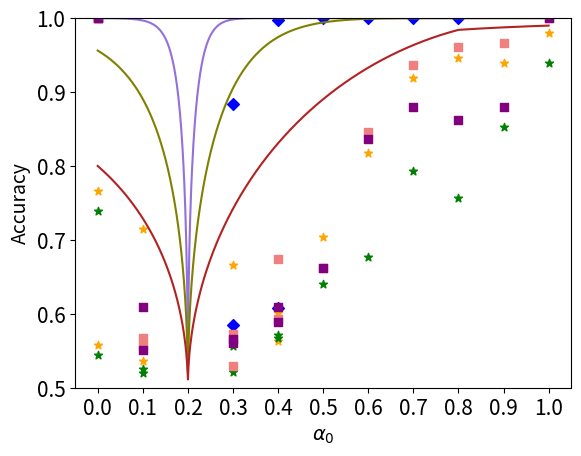

Reproduce this figure in Python. (Note: this script raises an exception after producing the figure.)
import numpy as np
import matplotlib.pyplot as plt
import matplotlib as mpl
mpl.rcParams['figure.dpi'] = 200


def bound_1(x, y, n):
    # Handle 0/0 form gracefully
    # if x == 0 and y == 0:
    #     return 0
    ratio = min(x, y) / max(x, y)
    return np.sqrt(1 -(ratio ** n))


def bound_2(x, y, n):
    ratio = (1 - max(x, y)) / (1 - min(x, y))
    return np.sqrt(1 - (ratio ** n))


def bound(x, y, n):
    l1 = bound_1(x, y, n)
    l2 = bound_2(x, y, n)
    pick = min(l1, l2) / 2
    return 0.5 + pick


def get_census_sex():
    raw_data_meta = [
        [
            [100.0, 100.0, 100.0, 100.0, 100.0,
             100.0, 100.0, 100.0, 100.0, 100.0],
            [100.0, 100.0, 100.0, 100.0, 100.0,
             100.0, 100.0, 100.0, 100.0, 100.0],
            [99.95, 99.95, 99.95, 99.95, 100, 99.95, 100, 100, 100, 99.95],
            [100.0, 100.0, 100.0, 100.0, 100.0,
             100.0, 100.0, 100.0, 100.0, 100.0],
            [100.0, 100.0, 100.0, 100.0, 100.0,
             100.0, 100.0, 100.0, 100.0, 100.0],
            [100.0, 100.0, 100.0, 100.0, 100.0,
             100.0, 100.0, 100.0, 100.0, 99.5],
            [100.0, 100.0, 100.0, 100.0, 100.0,
             100.0, 100.0, 100.0, 100.0, 100.0],
            [100.0, 100.0, 100.0, 100.0, 100.0,
             100.0, 100.0, 100.0, 100.0, 100.0],
            [100.0, 100.0, 100.0, 100.0, 100.0,
             100.0, 100.0, 100.0, 100.0, 100.0],
            [99.95, 99.95, 99.95, 100, 100, 99.95, 99.95, 99.95, 97.85, 99.95]
        ],
        [
            [51.55, 52.55, 51.4, 54.1, 51.9, 52.05, 52.55, 51.55, 52.3, 52.5],
            [61.45, 60.4, 59.1, 58.9, 57.35, 60.9, 59.55, 58.5, 58.85, 59.4],
            [68.0, 64.25, 65.85, 66.8, 67.55, 65.4, 67.1, 66.15, 65.0, 66.0],
            [75.1, 78.23, 71.83, 68.567, 75.73,
             75.2, 74.767, 74.467, 67.3, 71.03],
            [77.7, 77.45, 76.15, 73.9, 76.15, 76.65, 77.05, 75.3, 75.55, 78.15],
            [80.85, 78.95, 80.65, 79.65, 79.3,
             82.75, 80.75, 67.55, 77.5, 80.4],
            [80.3, 81.75, 75.3, 71.65, 81.0, 78.9, 81.1, 79.5, 83.15, 84.1],
            [78.6, 86.05, 81.15, 82.9, 84.4, 82.3, 87.85, 84.8, 84.75, 85.1],
            [72.05, 72.8, 73.95, 75.7, 70.05, 74.25, 70.3, 65.95, 83.9, 85.2]
        ],
        [
            [52.5, 51.65, 51.2, 50.85, 52.0, 48.7, 52.3, 50.75, 50.05, 49.8],
            [55.7, 57.1, 56.3, 55.9, 57.9, 55.85, 57.3, 58.3, 57.6, 53.9],
            [63.836, 56.7676, 63.2676, 57.567, 50.6764,
             59.234, 60.367, 57.13, 56.53, 54.367],
            [63.1, 64.9, 63.5, 64.4, 66.0, 66.25, 65.9, 64.45, 61.6, 65.0],
            [62.35, 64.05, 69.45, 72.95, 65.75,
             61.55, 66.25, 61.8, 69.4, 66.55],
            [60.4, 64.3, 70.55, 62.55, 66.1, 61.6, 68.45, 66.6, 64.95, 68.95],
            [72.7, 64.35, 72.2, 73.65, 68.3, 68.95, 68.05, 73.9, 66.8, 71.6],
            [100.0, 98.6, 66.65, 78.05, 80.65,
             75.6, 69.95, 100.0, 69.95, 100.0],
        ],
        [
            [51.3, 50.8, 50.75, 49.75, 49.1, 49.95, 50.8, 49.05, 51.15, 49.3],
            [55.067, 52.734, 56.13, 52.5, 50.2, 55.734,
             52.7676, 51.03, 52.867, 50.367],
            [58.05, 57.25, 59.2, 59.5, 60.35, 58.35, 60.1, 59.85, 58.6, 59.2],
            [55.45, 55.8, 58.1, 61.75, 63.45, 56.1, 62.75, 65.4, 61.85, 64.75],
            [53.05, 59.45, 66.05, 61.1, 64.5, 57.8, 59.4, 54.05, 57.8, 61.45],
            [64.65, 65.4, 57.1, 70.4, 60.9, 67.75, 65.35, 63.65, 64.95, 64.2],
            [81.4, 69.15, 100.0, 100.0, 69.65,
             74.55, 71.25, 77.9, 67.95, 80.85],
        ],
        [
            [47.3, 50.867, 46.1674, 51.2676, 47.13,
             49.6, 49.336, 51.467, 47.1, 53.367],
            [51.45, 53.25, 52.95, 53.75, 51.95,
             54.3, 54.85, 54.1, 56.05, 53.1],
            [55.75, 56.55, 55.1, 53.95, 51.9, 56.3, 58.15, 53.3, 57.65, 53.45],
            [55.25, 53.95, 54.5, 53.6, 55.05, 53.75, 56.2, 53.7, 56.75, 58.0],
            [61.1, 66.15, 62.75, 58.95, 64.9, 63.65, 60.35, 61.55, 63.2, 58.45],
            [72.4, 67.5, 74.95, 67.5, 67.45, 100.0, 99.95, 100.0, 72.35, 71.65]
        ],
        [
            [52.734, 55.234, 53.53, 52.1, 59.336,
             55.2676, 58.0, 57.7, 61.93, 51.43],
            [64.667, 62.567, 61.63, 62.6, 63.7676,
             63.93, 64.267, 58.43, 63.7, 63.067],
            [67.73, 68.067, 67.3, 66.9, 66.83,
             67.067, 67.367, 67.8, 67.7, 68.2],
            [71.467, 72.1, 70.53, 70.23, 71.0,
             70.867, 70.367, 70.934, 70.3, 70.8],
            [82.067, 99.73, 99.0, 81.267, 80.1,
             77.867, 78.634, 77.73, 78.8, 82.367]
        ],
        [
            [49.9, 51.1, 50.95, 50.45, 50.25, 50.75, 49.45, 50.3, 51.3, 52.35],
            [52.6, 53.3, 51.6, 53.5, 50.35, 51.05, 54.5, 53.0, 52.25, 52.0],
            [56.2, 55.25, 55.9, 59.95, 55.15, 56.9, 55.65, 55.8, 58.8, 58.1],
            [72.25, 71.4, 69.5, 100.0, 83.6, 100.0, 72.65, 68.75, 66.05, 66.9],
        ],
        [
            [49.65, 52.2, 51.95, 51.6, 50.75, 52.75, 52.65, 52.2, 51.6, 51.1],
            [60.7, 61.35, 59.3, 61.05, 57.05, 58.75, 60.05, 59.0, 56.75, 59.95],
            [68.3, 73.9, 71.95, 66.4, 99.95, 84.1, 72.55, 73.0, 83.8, 66.5]
        ],
        [
            [56.5, 56.35, 55.05, 55.25, 56.7, 55.45, 55.2, 56.3, 55.0, 54.6],
            [87.0, 66.45, 72.5, 79.4, 70.4, 71.95, 100.0, 65.95, 76.3, 72.65]
        ],
        [
            [100.0, 72.9, 73.85, 71.75, 73.2, 72.15, 72.4, 75.95, 66.05, 100.0]
        ]
    ]
    raw_data_threshold = [
        [
            [78.5, 74.8, 74.35, 78.75, 76.8],
            [89.2, 88.75, 88.5, 85.75, 88.6],
            [91.9, 92.65, 91.7, 90.4, 92.65],
            [91.2, 90.35, 92, 85.1, 90.65],
            [64.05, 61.60, 63.45, 63.60, 59.00,
             61.65, 64.35, 63.35, 62.25, 63.55],
            [84.8, 82, 84, 87.05, 85.5],
            [90.85, 89.5, 91.35, 90.3, 91.4],
            [94.1, 92.9, 93.35, 93.85, 93.85],
            [94.5, 93.3, 93.05, 94.55, 94.7],
            [98.05, 98.05, 94.6, 98.1, 98.1]
        ],
        [
            [55.6, 54.65, 53.55, 54.2, 54.2],
            [50.8, 56.85, 56.5, 52.15, 57.1],
            [50.95, 54.2, 53.55, 55.75, 53.95],
            [55.35, 60.35, 65.00, 59.65, 61.20,
             54.35, 60.90, 56.70, 60.55, 57.60],
            [83.35, 81, 82.2, 80.9, 81.75],
            [92.5, 92.65, 93.3, 91, 92.55],
            [95.75, 95, 94.9, 94.65, 94.5],
            [95.65, 95.75, 94.15, 96.3, 96.15],
            [58.3, 58.65, 98.35, 56.65, 60.3]
        ],
        [
            [50.85, 50.85, 50.9, 50, 52.9],
            [59.3, 55.5, 58.2, 56.4, 57.65],
            [65.45, 62.85, 55.05, 61.35, 59.15,
             60.00, 59.40, 66.25, 60.90, 61.40],
            [81.85, 83.65, 81.95, 84.55, 83.85],
            [93.25, 93.65, 93.05, 93.05, 80.06],
            [95.75, 95.45, 95.9, 96.05, 95.2],
            [96.6, 95.75, 71.7, 96.05, 95.85],
            [98.85, 62.75, 64.55, 99.2, 98.85],
        ],
        [
            [55.4, 57.2, 56.05, 55.35, 57.7],
            [60.95, 67.40, 61.25, 64.10, 66.60,
             58.00, 62.40, 64.60, 62.60, 66.00],
            [82.5, 82.1, 81.6, 82, 83.5],
            [92.75, 92.75, 91.65, 91.45, 92.75],
            [92.2, 94.85, 94.75, 95.35, 94],
            [95.25, 95.2, 94.9, 94.65, 95.45],
            [98.45, 66.1, 97.45, 98.7, 68.15]
        ],
        [
            [61.85, 59.10, 54.95, 56.65, 60.55,
             61.95, 60.80, 61.20, 61.75, 59.90],
            [73.65, 72.35, 76.2, 73.35, 76.1],
            [89.1, 87.5, 88, 88.7, 88.1],
            [89.65, 92.25, 90.4, 90.85, 92.05],
            [90.85, 91.6, 92.4, 91.15, 19.95],
            [95.65, 91.95, 90.8, 89.9, 91.95]
        ],
        [
            [64.05, 63.65, 63.90, 62.35, 64.20,
             62.90, 64.15, 61.50, 62.85, 63.15],
            [68.35, 76.40, 69.65, 74.05, 76.30,
             76.20, 74.85, 75.30, 75.80, 75.90],
            [76.65, 77.90, 77.15, 74.05, 78.50,
             74.90, 80.55, 82.80, 74.10, 74.00],
            [70.80, 71.55, 70.25, 68.50, 70.30,
             65.45, 70.15, 70.45, 66.00, 71.35],
            [60.30, 62.20, 61.30, 53.80, 57.15,
             62.75, 62.50, 62.00, 60.40, 61.85],
        ],
        [
            [67.4, 65, 65.25, 64.15, 63.3],
            [73.95, 73.2, 68.5, 74.7, 73.95],
            [64, 70.6, 70.25, 70.95, 69.4],
            [86.25, 86.35, 83.45, 84.45, 79.8]
        ],
        [
            [57.15, 56.45, 55.5, 57.2, 55.05],
            [55.3, 51.1, 52.9, 50.75, 51.9],
            [69.75, 65, 58.55, 57, 72.6]
        ],
        [
            [55.2, 51.05, 56.2, 56.7, 56.45],
            [61.85, 63.1, 59.45, 63.7, 62.6],
        ],
        [
            [57.3, 60.35, 50.1, 54.2, 55.75]
        ]
    ]
    raw_data_loss = [
        [57.16, 56.82, 57.18, 57.14, 56.37, 57.1, 56.39, 57.13, 56.99, 56.8],
        [50, 50, 50, 50, 50, 50, 50, 49.95, 50],
        [50, 50, 50, 50, 50, 50, 49.95, 50],
        [50, 50, 50, 50, 50, 49.95, 50],
        [50, 50, 50, 50, 49.95, 50],
        [49.97, 50, 50, 49.95, 50],
        [50.06, 50, 49.95, 50],
        [49.98, 49.95, 50],
        [49.95, 50],
        [50.05]
    ]

    ratios = [0.0, 0.1, 0.2, 0.3, 0.4, 0.5, 0.6, 0.7, 0.8, 0.9, 1.0]
    return (raw_data_meta, raw_data_threshold, raw_data_loss, ratios)


def get_census_race():
    raw_data_meta = [
        [
            [100.0, 100.0, 100.0, 100.0, 100.0,
             100.0, 100.0, 100.0, 100.0, 100.0],
            [100.0, 100.0, 100.0, 100.0, 100.0,
             100.0, 100.0, 100.0, 100.0, 100.0],
            [100.0, 100.0, 100.0, 100.0, 100.0,
             100.0, 100.0, 100.0, 100.0, 100.0],
            [100.0, 100.0, 100.0, 100.0, 100.0,
             100.0, 100.0, 100.0, 100.0, 100.0],
            [100.0, 99.95, 100.0, 100.0, 100.0,
             100.0, 99.95, 100.0, 100.0, 100.0],
            [100.0, 100.0, 100.0, 100.0, 100.0,
             100.0, 100.0, 100.0, 100.0, 100.0],
            [100.0, 100.0, 100.0, 100.0, 100.0,
             100.0, 100.0, 100.0, 100.0, 100.0],
            [100.0, 100.0, 100.0, 100.0, 100.0,
             100.0, 100.0, 100.0, 100.0, 100.0],
            [100.0, 100.0, 100.0, 100.0, 100.0,
             100.0, 100.0, 100.0, 100.0, 100.0],
            [100.0, 100.0, 100.0, 100.0, 100.0,
             100.0, 99.95, 100.0, 100.0, 99.95]
        ],
        [
            [51.8, 51.35, 51.4, 52.0, 52.3],
            [55.8, 55.6, 53.9, 55.65, 55.1],
            [55.9, 56.55, 56.45, 54.55, 55.9],
            [56.25, 53.75, 56.6, 56.3, 55.55, 57.55, 55.8, 55.95, 56.3, 58.7],
            [50.6, 53.15, 52.55, 51.95, 55.15],
            [51.05, 51.25, 50.85, 49.4, 50.25],
            [51.0, 50.9, 50.9, 51.4, 50.55],
            [51.46, 52, 51.86, 51.01, 50.47],
            [99.95, 99.9, 100.0, 100.0, 99.95,
             100.0, 100.0, 100.0, 100.0, 100.0]
        ],
        [
            [52.5, 56.05, 52.95, 54.7, 54.45],
            [58.3, 55.25, 58.95, 58.95, 56.25],
            [55.1, 53.8, 54.65, 53.0, 53.4, 53.7, 53.65, 54.65, 54.7, 52.2],
            [54.1, 53.8, 53.8, 52.5, 53.0],
            [50.85, 51.1, 51.1, 51.65, 50.9],
            [51.0, 49.55, 50.6, 50.05, 49.9],
            [51.31, 50.42, 49.78, 52.7, 50.96],
            [99.95, 99.9, 100.0, 100.0, 99.95,
             100.0, 100.0, 100.0, 100.0, 100.0]
        ],
        [
            [50.0, 49.1, 53.4, 49.05, 49.4, 48.75, 50.35, 50.45, 49.9, 50.6],
            [54.45, 53.1, 52.85, 52.35, 51.75, 53.05, 51.85, 53.25, 52.25, 51.8],
            [50.4, 51.3, 53.05, 52.45, 50.35, 51.0, 52.55, 50.05, 51.95, 51.65],
            [50.55, 49.85, 49.85, 49.9, 50.65, 50.25, 49.55, 49.0, 49.6, 49.6],
            [49.4, 49.9, 50.8, 49.55, 49.85, 49.6, 49.95, 50.0, 48.95, 49.5],
            [52.25, 50.22, 49.68, 51.86, 50.12,
             51.81, 50.82, 50.62, 51.31, 50.42],
            [100.0, 100.0, 100.0, 100.0, 99.95,
             100.0, 100.0, 100.0, 100.0, 100.0]
        ],
        [
            [50.25, 51.6, 49.2, 49.6, 50.05, 49.7, 49.35, 50.2, 50.4, 50.85],
            [51.55, 49.4, 50.45, 50.1, 51.1, 51.4, 51.55, 49.65, 51.25, 51.75],
            [51.15, 52.1, 48.75, 49.75, 53.35,
             51.05, 53.95, 48.95, 51.9, 53.7],
            [48.6, 48.65, 48.65, 50.75, 50.35, 54.1, 49.25, 52.6, 54.1, 50.9],
            [52.30, 53.19, 52.70, 55.32, 49.04,
             48.44, 54.82, 55.22, 54.38, 51.61],
            [100.0, 100.0, 100.0, 100.0, 99.95,
             100.0, 100.0, 100.0, 100.0, 100.0]
        ],
        [
            [51.15, 49.3, 51.15, 48.7, 49.7, 49.55, 50.35, 50.3, 50.25, 51.1],
            [51.95, 51.8, 49.45, 49.9, 50.9, 51.7, 53.9, 49.45, 49.55, 49.25],
            [54.95, 52.4, 56.3, 49.9, 51.1, 56.7, 54.9, 50.4, 54.3, 49.5],
            [51.26, 51.21, 51.56, 53.39, 51.41,
             54.13, 49.73, 51.81, 50.07, 53.19],
            [100.0, 100.0, 100.0, 100.0, 100.0,
             100.0, 100.0, 100.0, 100.0, 100.0]
        ],
        [
            [50.55, 51.15, 50.7, 50.4, 52.15, 50.75, 51.8, 51.9, 50.7, 51.05],
            [50.5, 50.1, 50.55, 52.95, 51.15,
             53.05, 52.15, 54.55, 51.75, 52.55],
            [59.03, 51.41, 56.70, 56.51, 57.74,
             58.63, 54.92, 54.73, 55.47, 56.61],
            [99.95, 100.0, 100.0, 100.0, 99.95,
             99.95, 99.95, 100.0, 100.0, 99.95]
        ],
        [
            [51.9, 56.55, 48.4, 53.25, 53.3, 55.7, 53.95, 52.85, 54.15, 54.2],
            [65.22, 67.49, 59.77, 59.52, 57.15,
             63.14, 64.67, 62.59, 65.46, 60.47],
            [100.0, 100.0, 100.0, 100.0, 100.0,
             100.0, 100.0, 100.0, 100.0, 100.0],
        ],
        [
            [59.43, 55.81, 60.91, 57.40, 56.56,
             55.76, 54.18, 55.22, 57.01, 57.25],
            [99.95, 99.95, 100, 100, 99.95, 99.95, 99.95, 100, 100, 99.95],
        ],
        [
            [100.0, 100.0, 100.0, 100.0, 100.0,
             100.0, 100.0, 100.0, 100.0, 100.0]
        ]
    ]
    raw_data_threshold = [
        [
            [65.75, 58.90, 53.65, 56.10, 69.95],
            [74.70, 71.65, 59.25, 73.55, 72.25],
            [75.95, 75.40, 77.25, 76.85, 74.80],
            [80.15, 71.25, 68.10, 73.55, 71.55],
            [80.10, 79.70, 72.90, 78.65, 78.20,
             72.10, 78.50, 77.45, 75.25, 79.90],
            [86.00, 81.95, 83.80, 83.35, 85.40],
            [86.15, 90.40, 85.70, 87.75, 91.15],
            [77.75, 90.40, 87.90, 83.30, 91.15],
            [76.75, 88.35, 85.40, 88.10, 88.20],
            [94.40, 96.45, 93.95, 93.95, 89.10]
        ],
        [
            [46.50, 54.35, 46.55, 55.05, 54.95],
            [56.80, 59.95, 52.85, 60.20, 60.35],
            [64.85, 64.65, 66.35, 67.00, 68.05],
            [69.15, 70.70, 63.50, 63.75, 63.30,
             56.80, 62.95, 72.50, 68.95, 68.25],
            [84.40, 80.35, 75.80, 82.45, 78.35],
            [80.85, 89.75, 89.95, 88.20, 90.65],
            [87.20, 83.45, 86.70, 88.30, 86.55],
            [83.25, 87.45, 83.20, 85.10, 82.20],
            [92.60, 93.00, 89.85, 96.60, 96.25]
        ],
        [
            [53.45, 54.85, 51.95, 53.25, 51.05],
            [59.65, 60.90, 58.15, 59.35, 60.40],
            [66.15, 62.00, 64.85, 60.95, 61.80,
             66.10, 63.65, 64.20, 63.35, 60.85],
            [75.15, 83.70, 79.70, 83.65, 81.30],
            [85.65, 87.95, 82.90, 86.80, 87.80],
            [84.15, 68.30, 86.20, 85.00, 86.15],
            [84.15, 79.50, 81.90, 86.20, 88.00],
            [88.10, 93.45, 93.70, 91.85, 88.45]
        ],
        [
            [56.45, 55.95, 55.90, 55.20, 56.25],
            [60.85, 61.00, 58.55, 67.60, 60.20,
             52.85, 62.50, 65.05, 64.25, 57.75],
            [68.80, 71.90, 75.65, 68.20, 76.05],
            [80.60, 85.80, 82.30, 84.00, 81.15],
            [78.70, 82.15, 76.40, 76.05, 77.50],
            [78.45, 80.65, 70.85, 77.55, 81.40],
            [87.85, 88.70, 89.80, 86.30, 89.80]
        ],
        [
            [52.45, 60.75, 57.75, 58.20, 57.95,
             57.85, 58.70, 58.60, 57.40, 59.60],
            [68.50, 62.60, 57.15, 64.95, 67.00],
            [74.60, 78.35, 72.95, 68.15, 78.65],
            [74.75, 75.55, 74.30, 73.05, 69.70],
            [72.50, 59.20, 71.90, 67.75, 65.45],
            [83.25, 81.85, 78.60, 81.50, 80.75]
        ],
        [
            [53.70, 54.55, 56.25, 57.20, 58.30,
             55.15, 56.70, 53.65, 55.20, 54.65],
            [58.70, 63.05, 62.85, 60.30, 65.05,
             63.70, 62.00, 62.25, 65.95, 65.80],
            [65.70, 58.70, 63.80, 62.20, 53.80,
             59.30, 60.70, 56.85, 55.85, 58.75],
            [55.15, 51.35, 50.70, 54.40, 54.75,
             51.15, 51.65, 52.55, 51.05, 50.35],
            [50.95, 59.00, 58.00, 59.00, 56.85,
             59.00, 56.30, 59.70, 59.00, 59.70]
        ],
        [
            [55.60, 57.70, 58.85, 56.20, 58.10],
            [55.40, 54.40, 53.95, 53.35, 56.35],
            [51.15, 53.05, 47.75, 51.50, 55.20],
            [69.45, 61.15, 67.05, 64.10, 68.40]
        ],
        [
            [54.00, 53.65, 53.65, 47.30, 52.45],
            [57.60, 60.35, 58.30, 56.75, 60.35],
            [66.65, 59.60, 58.75, 65.45, 61.40]
        ],
        [
            [54.90, 55.95, 55.85, 55.45, 55.85],
            [56.75, 61.85, 53.95, 56.50, 59.95]
        ],
        [
            [56.20, 56.80, 58.05, 52.40, 43.85]
        ]
    ]
    raw_data_loss = [
        [72.09, 70.36, 68.51, 71.42, 57, 69.31, 70.73, 69.73, 70.72, 71.1],
        [50.31, 50.29, 50.12, 50, 50, 50.14, 50.04, 50, 50],
        [50.23, 50, 50, 49.95, 50, 49.95, 49.95, 49.95],
        [49.21, 50, 50.05, 52.74, 50, 50, 50],
        [50, 47.28, 51.41, 50.01, 49.97, 49.95],
        [50, 50.35, 50.05, 50.05, 50.05],
        [50.62, 50.63, 51.22, 50],
        [49.18, 50, 50.02],
        [51.92, 50.06],
        [51.74]
    ]

    ratios = [0.0, 0.1, 0.2, 0.3, 0.4, 0.5, 0.6, 0.7, 0.8, 0.9, 1.0]
    return (raw_data_meta, raw_data_threshold, raw_data_loss, ratios)


def get_celeba_young_data():
    raw_data_meta = [
        [
            [50.74, 54.47, 52.7],
            [60.06, 50.29, 49.71],
            [63.23, 63.5, 61.17],
            [66.17, 61.62, 68.26, 63.23, 63.49, 61.17],
            [80.05, 74.6, 79.2, 76.95, 78.15],
            [81.62, 81.62, 81.72],
            [84.55, 82.37, 80.6],
            [85.13, 86.66, 86.53],
            [83.31, 87.15, 81.32],
            [85.6, 87.26, 83.6]
        ],
        [
            [51.42, 50.95, 51.03],
            [55.64, 57.78, 50.68],
            [50.23, 63.84, 61.76],
            [71.05, 70.77, 68.85, 70.87, 71.59],
            [76.43, 74.58, 73.84],
            [75.31, 80.04, 77.81],
            [48.92, 80.57, 81.85],
            [84.08, 86.87, 82.28],
            [87.5, 86.73, 50.01]
        ],
        [
            [52.12, 50.01, 52.14],
            [56.75, 49.2, 49.86],
            [62.27, 61.41, 64.04, 60.55, 51.06],
            [64.93, 67.63, 60.48],
            [67.82, 73.86, 73.81],
            [74.8, 73.6, 74.96],
            [74.2, 76.55, 80.52],
            [82.94, 80.25, 80.22]
        ],
        [
            [49.35, 50.26, 49.19],
            [51.07, 54.46, 48.93, 53.03, 53.65],
            [58.72, 59.67, 59.40],
            [62.25, 65.91, 65.39],
            [66.39, 69.06, 68.6],
            [74.06, 71.77, 70.46],
            [75.78, 51.03, 76.46]
        ],
        [
            [52.95, 52.67, 51.64, 50.03, 49.44],
            [50.12, 54.47, 54.85],
            [57.56, 59.77, 59.67],
            [50.85, 50.86, 64.26],
            [70.73, 67.01, 67.98],
            [75.47, 69.2, 75.39]
        ],
        [
            [51.65, 51.24, 51.37, 51.27, 51.52],
            [54.24, 54.04, 53.32, 53.35, 54.37],
            [58.94, 51.11, 58.21, 48.89, 58.26],
            [64.08, 62.8, 64.86, 63.58, 64.15],
            [69.26, 69.82, 72.60, 71.3, 73.09]
        ],
        [
            [51.71, 50.17, 51.37],
            [53.24, 49.03, 53.01],
            [60.99, 50.94, 57.17],
            [65.4, 65.38, 66.14]
        ],
        [
            [51.38, 50.54, 50.93],
            [53.46, 55.68, 48.99],
            [62.86, 62.55, 62.45]
        ],
        [
            [52.05, 50.72, 50.91],
            [57.47, 57.55, 58.05]
        ],
        [
            [51.36, 51.67, 48.93]
        ]
    ]
    raw_data_threshold = [
        [
            [49.77, 49.72, 50.28],
            [48.37, 54.76, 48.27],
            [50.25, 50.35, 50.25],
            [48.32, 50.3, 50.25],
            [50.27, 50.28, 50.28],
            [49.07, 49.02, 48.92],
            [50.03, 50.03, 50.41],
            [39.52, 49.52, 49.52],
            [76.06, 50.33, 50.23],
            [50.48, 88.89, 50.63]
        ],
        [
            [47.94, 52.1, 52.06],
            [49.98, 49.98, 49.98],
            [50.65, 49.75, 42.7],
            [49.95, 50, 49.95],
            [48.13, 52.07, 48.08],
            [49.15, 49.55, 49.65],
            [49.14, 49.19, 49.14],
            [58.83, 49.85, 67.85],
            [80.5, 75.35, 80.3]
        ],
        [
            [52.03, 52.03, 47.97],
            [52.06, 48.52, 52.0],
            [51.95, 48, 52.06],
            [49.79, 55.81, 50.16],
            [55.31, 51.28, 50.97],
            [51.24, 52.79, 55.37],
            [53.12, 60.78, 58.07],
            [70.8, 66.06, 56.33]
        ],
        [
            [50.03, 49.1, 48.9],
            [49.93, 49.88, 49.78],
            [51.33, 47.13, 41.48],
            [50.63, 51.03, 50.33],
            [49.16, 49.21, 51.04],
            [52.43, 54.41, 55.14],
            [56.08, 50.03, 64.18]
        ],
        [
            [51.4, 50.05, 53.35],
            [55.75, 60.92, 61.59],
            [65.76, 71.35, 60.99],
            [61.74, 67.38, 68.24],
            [72.02, 74.52, 83.25],
            [90.85, 90.8, 83.2]
        ],
        [
            [51.15, 48.65, 51.87],
            [50.90, 50.7, 52.06],
            [55.34, 51.17, 51.78],
            [51.91, 51.96, 50.60],
            [53.35, 59.55, 54.2],
        ],
        [
            [52.9, 52.49, 49.36],
            [57.36, 56.01, 54.29],
            [51.62, 58.08, 55.88],
            [67.32, 70.99, 60.05]
        ],
        [
            [51.02, 51.12, 50.92],
            [53.42, 50.50, 50.6],
            [52.41, 54.02, 52.41]
        ],
        [
            [49.54, 49.38, 49.38],
            [49.29, 49.24, 49.39]
        ],
        [
            [50.1, 49.85, 49.85]
        ]
    ]
    raw_data_loss = [
        [52.56, 56.11, 61.73, 59.91, 57.7, 83.25, 84.07, 81.94, 85.51, 98.4],
        [52.56, 55.37, 50.6, 55.97, 79.34, 88.53, 83.97, 81.04, 96.67],
        [51.89, 47.61, 59.95, 64.5, 79.35, 75.67, 85.25, 93.88],
        [50.51, 51.55, 53.56, 67.96, 66.36, 84.08, 90.47],
        [52.08, 62.8, 77.01, 70.3, 85.99, 95.85],
        [47.83, 50.13, 71.48, 62.82, 86.9],
        [57.09, 66.22, 73.07, 88.55],
        [55.68, 58.78, 85.23],
        [50.03, 73.89],
        [63.5]
    ]

    ratios = [0.0, 0.1, 0.2, 0.3, 0.4, 0.5, 0.6, 0.7, 0.8, 0.9, 1.0]
    return (raw_data_meta, raw_data_threshold, raw_data_loss, ratios)


def get_celeba_sex_data():
    raw_data_meta = [
        [
            [50.87, 55.82, 54.62, 54.92, 50.32],
            [64.25, 60.23, 53.1, 63.63, 65.03],
            [74.01, 77.71, 54.57, 72.16, 65.57],
            [86.52, 77.79, 88.41, 84.89, 71.06],
            [92.81, 91.56, 88.87, 84.37, 80.72],
            [88.17, 94.79, 92.44, 91.66, 92.03],
            [77.71, 96.55, 91.75, 96.85, 96.95],
            [86.29, 94.91, 96.06, 91.54, 93.43],
            [98.05, 97.10, 92.70, 95.60, 97.15],
            [93.70, 95.55, 91.90, 84.91, 98.21]
        ],
        [
            [52.17, 51.28, 53.68, 46.76, 49.83],
            [59.85, 56.4, 60.15, 57.5, 52.45],
            [74.62, 71.09, 62.46, 72.63, 58.89],
            [78.86, 72.76, 74.51, 75.81, 86.81],
            [89.68, 87.59, 85.24, 88.42, 84.98],
            [87.5, 90.6, 93.25, 94.2, 89.85],
            [96.38, 98.03, 97.21, 94.17, 89.32],
            [98.0, 94.75, 92.6, 97.3, 94.15],
            [95.55, 95.8, 92.3, 90.65, 98.15]
        ],
        [
            [52.62, 56.36, 55.36, 54.74, 48.72],
            [60.17, 58.4, 59.66, 56.91, 59.37],
            [55.38, 66.10, 70.38, 57.28, 68.88],
            [67.49, 72.4, 75.73, 81.75, 80.64],
            [69.14, 78.29, 80.75, 89.34, 91.96],
            [93.46, 94.65, 94.15, 91.67, 85.93],
            [90.96, 86.5, 87.83, 93.92, 91.91],
            [97.99, 91.57, 93.86, 88.84, 88.17]
        ],
        [
            [48.93, 52.96, 51.33, 53.06, 53.88],
            [56.42, 56.72, 56.52, 57.57, 53.42],
            [72.16, 64.65, 69.45, 64.44, 74.19],
            [74.0, 72.75, 75.25, 77.2, 81.15],
            [93.59, 85.20, 91.78, 78.47, 84.06],
            [92.6, 93.15, 95.55, 91.9, 89.25],
            [95.95, 94.2, 96.4, 93.35, 91.95]
        ],
        [
            [51.15, 48.75, 49.97, 51.45, 52.58],
            [55.76, 59.11, 60.82, 61.14, 57.41],
            [59.70, 65.58, 68.69, 58.89, 65.37],
            [69.53, 83.06, 81.70, 88.51, 83.57],
            [89.43, 85.04, 77.53, 79.21, 88.36],
            [93.41, 91.73, 96.48, 91.88, 87.9]
        ],
        [
            [53.88, 47.84, 52.16, 49.92, 54.56],
            [63.17, 64.27, 56.12, 51.67, 58.77],
            [77.01, 82.18, 81.77, 73.15, 73.32],
            [84.16, 81.46, 80.01, 78.41, 82.36],
            [80.1, 92.45, 93.65, 85.26, 89.26]
        ],
        [
            [48.49, 47.86, 50.63, 50.89, 51.67],
            [33.30, 77.27, 72.16, 68.72, 49.12],
            [75.5, 70.86, 72.47, 72.31, 69.4],
            [80.60, 68.14, 63.87, 64.18, 59.75],
        ],
        [
            [66.56, 37.83, 64.50, 48.32, 48.72],
            [68.6, 69.7, 50.3, 52.65, 51.25],
            [79.35, 56.7, 75.0, 79.6, 66.95]
        ],
        [
            [45.60, 71.41, 54.31, 60.15, 41.08],
            [50.12, 55.46, 62.37, 42.07, 76.66]
        ],
        [
            [56.25, 46.95, 47.4, 56.0, 56.15]
        ]
    ]
    raw_data_threshold = [
        [
            [50.68, 50.03, 51.24],
            [53.89, 54.91, 52.67],
            [55.56, 52.84, 55.20],
            [56.25, 57.01, 61.31],
            [54.2, 56.9, 58.05],
            [59.09, 60.98, 61.03],
            [67.37, 61.94, 63.95],
            [72, 71.8, 71.95],
            [76.65, 76.49, 75.68],
            [76.1, 76.4, 74.8]
        ],
        [
            [51.23, 51.08, 51.49],
            [50.36, 51.98, 52.74],
            [53.83, 51.43, 53.67],
            [50.48, 55.57, 53.66],
            [58.63, 59.97, 57.71],
            [66.79, 59.99, 64.71],
            [69.74, 66.77, 68.13],
            [74.50, 73.43, 71.79],
            [73.58, 75.59, 75.79]
        ],
        [
            [51.54, 50.82, 51.28],
            [51.13, 51.34, 51.96],
            [51.63, 51.77, 52.57],
            [58.04, 57.28, 58.56],
            [61.72, 62.69, 63.46],
            [69.67, 70.03, 70.48],
            [72.87, 73.44, 72.46],
            [76.03, 75.32, 76.64]
        ],
        [
            [50.15, 50.92, 50.61],
            [52.09, 53.34, 52.44],
            [54.05, 56.76, 55.17],
            [59, 63.2, 62],
            [68.18, 64.66, 64.3],
            [67.65, 66.89, 71.57],
            [73.71, 71.54, 73.91]
        ],
        [
            [51.14, 52.05, 50.97],
            [56.34, 52.89, 56.91],
            [61.34, 58.24, 61.24],
            [61.76, 65.81, 68.34],
            [71.91, 65.71, 67.5],
            [68.64, 74.05, 73.04]
        ],
        [
            [55.68, 55.41, 51.96],
            [60.68, 60.43, 60.18],
            [62.3, 60.9, 63.05],
            [66.26, 68.39, 67.63],
            [72.45, 72.4, 69.05]
        ],
        [
            [53.79, 55.99, 56.3],
            [55.83, 60.32, 60.57],
            [62.1, 65.05, 59.94],
            [66.43, 69.59, 67.19]
        ],
        [
            [53.54, 55, 51.68],
            [58.64, 55.63, 57.52],
            [59.23, 62.75, 56.66]
        ],
        [
            [51.72, 53.04, 51.77],
            [57.6, 54.85, 57.8]
        ],
        [
            [54.86, 54.51, 53.7]
        ]
    ]
    raw_data_loss = [
        [53.12, 53.15, 52.13, 51.44, 51.15, 52.92, 50.86, 50.5, 51.74, 50.4],
        [51.09, 52.01, 51.59, 50.53, 50.14, 50.6, 48.91, 52.63, 50.19],
        [52.34, 50.46, 50.34, 50.83, 50.19, 50.84, 50.41, 50.14],
        [50.06, 50.01, 54.65, 51.06, 50.05, 50.32, 49.64],
        [50.44, 56.9, 51.91, 53.84, 52.43, 50.19],
        [50.78, 57.26, 56.9, 46.62, 50.1],
        [52.19, 58.1, 51.53, 48.62],
        [52.06, 50.1, 49.85],
        [55.03, 45.95],
        [50.42]
    ]

    ratios = [0.0, 0.1, 0.2, 0.3, 0.4, 0.5, 0.6, 0.7, 0.8, 0.9, 1.0]
    return (raw_data_meta, raw_data_threshold, raw_data_loss, ratios)


def get_boneage_data():
    raw_data_meta = [
        [
            [50.0, 86.55, 87.55, 85.45, 79.6, 75.5, 87.1, 85.05, 86.5, 88.35],
            [98.8, 97.7, 98.0, 99.2, 99.7, 96.65, 99.6, 98.3, 98.2, 98.6],
            [99.55, 99.7, 99.7, 99.55, 99.9, 99.95, 99.7, 98.05, 99.95, 99.8],
            [99.9, 99.95, 99.95, 99.85, 99.95, 99.9, 99.85, 99.9, 99.9, 99.95],
            [100.0, 100.0, 100.0, 100.0, 100.0, 100.0, 100.0, 99.95, 100.0, 100.0],
            [100.0, 100.0, 100.0, 100.0, 100.0, 100.0, 100.0, 100.0, 100.0, 100.0]
        ],
        [
            [86.65, 88.2, 83.7, 61.0, 85.25, 76.05, 54.1, 85.15, 77.2, 63.4],
            [94.7, 95.7, 93.45, 92.4, 95.35, 97.25, 96.6, 94.25, 95.9, 98.0],
            [50.0, 99.1, 98.15, 99.5, 99.7, 99.2, 95.75, 99.15, 98.65, 98.85],
            [100.0, 99.9, 100.0, 99.95, 99.9, 99.85, 99.9, 99.95, 99.95, 99.95],
            [100.0, 100.0, 100.0, 100.0, 99.95, 100.0, 99.9, 100.0, 100.0, 100.0]
        ],
        [
            [70.95, 63.85, 63.25, 69.75, 59.2, 66.3, 74.6, 63.4, 69.45, 65.55],
            [79.8, 93.55, 88.1, 79.35, 93.25, 95.5, 83.1, 84.35, 95.55, 94.85],
            [97.95, 98.65, 97.35, 93.8, 99.25, 97.85, 92.8, 91.25, 98.1, 99.55],
            [98.4, 99.95, 99.5, 99.65, 100.0, 100.0, 100.0, 100.0, 100.0, 99.95]
        ],
        [
            [50.0, 58.9, 61.55, 67.0, 58.55, 62.15, 59.85, 58.75, 62.65, 65.65],
            [70.2, 90.3, 75.7, 83.75, 86.0, 89.45, 85.1, 83.7, 78.35, 72.35],
            [99.45, 99.2, 98.75, 98.4, 97.1, 92.05, 96.0, 96.75, 96.6, 97.35]
        ],
        [
            [50.25, 56.6, 57.55, 60.75, 53.8, 57.45, 56.35, 54.2, 53.35, 59.1],
            [76.5, 77.65, 89.95, 65.15, 66.6, 74.0, 76.0, 69.8, 80.25, 77.9]
        ],
        [
            [58.55, 54.9, 57.55, 56.65, 52.45, 54.45, 51.2, 50.75, 53.35, 50.95]
        ]
    ]
    raw_data_threshold = [
        [
            [50.85, 52.35, 50.4, 52.5, 52.3],
            [51, 57.6, 55.35, 50.4, 51.2],
            [58.10, 68.35, 57.50, 63.55, 60.10, 63.05, 62.10, 57.75, 63.60, 65.20],
            [72.75, 66.95, 80.55, 64.4, 62.95],
            [81.55, 70.5, 82.2, 78.25, 75.25],
            [88.8, 86.8, 80.75, 82.1, 89.1]
        ],
        [
            [54.75, 52.8, 50.4, 54.75, 51.1],
            [58.05, 59.40, 51.30, 59.25, 54.30, 56.55, 54.80, 58.95, 55.50, 57.85],
            [62.95, 66.2, 64.65, 63.3, 60.05],
            [67.75, 72.15, 71, 69.15, 69.05],
            [83.8, 69.45, 66.05, 80.05, 77.15]
        ],
        [
            [55.55, 51.95, 53.15, 51.60, 52.85, 51.50, 50.35, 52.50, 51.25, 50.60],
            [56.35, 63, 55.25, 57.75, 58],
            [67.1, 63.55, 64.25, 64.85, 66.65],
            [67.75, 72, 78, 70.35, 67.55]
        ],
        [
            [50.10, 52.10, 50.45, 51.45, 50.80, 53.75, 50.45, 53.00, 50.35, 53.95],
            [52.75, 56.20, 51.60, 51.50, 52.75, 58.70, 53.70, 55.60, 53.25, 54.10],
            [55.85, 64.45, 58.40, 56.40, 59.05, 64.65, 50.45, 57.25, 54.60, 69.95]
        ],
        [
            [52.45, 53.7, 52.4, 50.45, 50.3],
            [58.75, 58.25, 62.7, 51.4, 60.35]
        ],
        [
            [54.25, 51.15, 56.6, 52.25, 55.5]
        ]
    ]
    raw_data_loss = [
        [53.5, 60.05, 64.9, 80.8, 86.35, 84.6],
        [50.4, 64.3, 71.55, 69.8, 87.35],
        [59.0, 61.5, 65.65, 73.65],
        [57.0, 56.8, 66.9],
        [50.45, 65.1],
        [54.8]
    ]

    ratios = [0.2, 0.3, 0.4, 0.5, 0.6, 0.7, 0.8]
    return (raw_data_meta, raw_data_threshold, raw_data_loss, ratios)


def process_data(meta, threshold, raw, ratios):
    for i in range(len(meta)):
        for j in range(len(meta[i])):
            meta[i][j] = np.max(meta[i][j])

    for i in range(len(threshold)):
     for j in range(len(threshold[i])):
         threshold[i][j] = np.max(threshold[i][j])

    for i in range(len(raw)):
        for j in range(len(raw[i])):
            raw[i][j] = max(raw[i][j], max(meta[i][j], threshold[i][j]))

    collection = {}
    for i in range(len(ratios)):
        hmm = 0
        for j in range(i + 1, len(ratios)):
            r1, r2 = ratios[i], ratios[j]
            # If > 0.5, consider 1 - ratios
            if min(r1, r2) > 0.5:
                r1 = 1 - r1
                r2 = 1 - r2
            r1, r2 = round(r1, 1), round(r2, 1)

            if picked_ratio != r1 and picked_ratio != r2:
                continue

            if picked_ratio == r1:
                other_ratio = r2
            else:
                other_ratio = r1

            wanted_r = "%.1f" % picked_ratio
            collection[wanted_r] = collection.get(
                wanted_r, []) + [(other_ratio, raw[i][hmm] / 100)]
            hmm += 1

    return collection


def find_n_eff(points_x, points_y, ratio):
    start_n = 1
    n_max = 10000
    # Find minimum N that corresponds to an upper-bound for ratios
    for i in range(start_n, n_max + 1):
        uppers = np.array([bound(x, ratio, i) for x in points_x])
        satisfied = np.all(points_y <= uppers)
        if satisfied:
            return i


if __name__ == "__main__":
    plt.rcParams.update({'font.size': 20})
    plt.rc('xtick', labelsize=15)
    plt.rc('ytick', labelsize=15)
    plt.rc('axes', labelsize=14)

    # plt.style.use('dark_background')

    # Plot curves corresponding to ratios
    picked_ratio = 0.2
    colors = ['blue', 'orange', 'green', 'lightcoral', 'purple']
    curve_colors = ['mediumpurple', 'olive', 'firebrick']
    n_effs = []
    x_axis = np.linspace(0, 1, 1000)

    # BoneAge
    boneage = process_data(*get_boneage_data())
    x_all, y_all = [], []
    for k, v in boneage.items():
        if k != "%.1f" % picked_ratio:
            continue
        x = [p[0] for p in v]
        y = [p[1] for p in v]
        x_all.append(x)
        y_all.append(y)
        plt.scatter(x, y, color=colors[0], edgecolors='face', marker='D')
    x_all = np.concatenate(x_all, 0)
    y_all = np.concatenate(y_all, 0)
    n_eff = find_n_eff(x_all, y_all, picked_ratio)
    n_effs.append(n_eff)
    print("N-eff Boneage: %d" % n_eff)

    # CelebA: female
    celeba_sex = process_data(*get_celeba_sex_data())
    x_all, y_all = [], []
    for k, v in celeba_sex.items():
        if k != "%.1f" % picked_ratio:
            continue
        x = [p[0] for p in v]
        y = [p[1] for p in v]
        x_all.append(x)
        y_all.append(y)
        plt.scatter(x, y, color=colors[1], edgecolors='face', marker='*')
    x_all = np.concatenate(x_all, 0)
    y_all = np.concatenate(y_all, 0)
    n_eff = find_n_eff(x_all, y_all, picked_ratio)
    n_effs.append(n_eff)
    print("N-eff Celeba (female): %d" % n_eff)

    # Celeba: old
    celeba_young = process_data(*get_celeba_young_data())
    x_all, y_all = [], []
    for k, v in celeba_young.items():
        if k != "%.1f" % picked_ratio:
            continue
        x = [p[0] for p in v]
        y = [p[1] for p in v]
        x_all.append(x)
        y_all.append(y)
        plt.scatter(x, y, color=colors[2], edgecolors='face', marker='*')
    x_all = np.concatenate(x_all, 0)
    y_all = np.concatenate(y_all, 0)
    n_eff = find_n_eff(x_all, y_all, picked_ratio)
    n_effs.append(n_eff)
    print("N-eff Celeba (old): %d" % n_eff)

    # Census: sex
    census_sex = process_data(*get_census_sex())
    x_all, y_all = [], []
    for k, v in census_sex.items():
        if k != "%.1f" % picked_ratio:
            continue
        x = [p[0] for p in v]
        y = [p[1] for p in v]
        x_all.append(x)
        y_all.append(y)
        plt.scatter(x, y, color=colors[3], edgecolors='face', marker='s')
    x_all = np.concatenate(x_all, 0)
    y_all = np.concatenate(y_all, 0)
    n_eff = find_n_eff(x_all, y_all, picked_ratio)
    n_effs.append(n_eff)
    print("N-eff Census (sex): %d" % n_eff)

    # Census: race
    census_race = process_data(*get_census_race())
    x_all, y_all = [], []
    for k, v in census_race.items():
        if k != "%.1f" % picked_ratio:
            continue
        x = [p[0] for p in v]
        y = [p[1] for p in v]
        x_all.append(x)
        y_all.append(y)
        plt.scatter(x, y, color=colors[4], edgecolors='face', marker='s')
    x_all = np.concatenate(x_all, 0)
    y_all = np.concatenate(y_all, 0)
    n_eff = find_n_eff(x_all, y_all, picked_ratio)
    n_effs.append(n_eff)
    print("N-eff Census (race): %d" % n_eff)

    n_effs = sorted(list(set(n_effs)))[::-1]
    # Swap out
    n_effs[0] = 8
    n_effs = sorted(n_effs)[::-1]

    for cc, n_eff in zip(curve_colors, n_effs):
        plt.plot(x_axis, [bound(x_, picked_ratio, n_eff) for x_ in x_axis], color=cc, label=r"$n_{leaked}=%d$" % n_eff)

    # Trick to get desired legend
    plt.plot([], [], color=colors[0], marker="D", ms=10, ls="", label="RSNA Bone Age")
    plt.plot([],[], color=colors[1], marker="*", ms=10, ls="", label="CelebA (female)")
    plt.plot([], [], color=colors[2], marker="*", ms=10, ls="", label="CelebA (young)")
    plt.plot([], [], color=colors[3], marker="s", ms=10, ls="", label="Census (female)")
    plt.plot([], [], color=colors[4], marker="s", ms=10, ls="", label="Census (white)")

    plt.xlabel(r'$\alpha_0$')
    plt.ylabel(r'Accuracy')
    plt.ylim(0.5, 1)
    plt.xticks(np.arange(min(x), max(x)+0.1, 0.1))
    # plt.grid()
    plt.style.use('seaborn')
    plt.legend()
    plt.savefig("./bound_curves_%.1f.png" % picked_ratio)

    # print(bound(0.1, 0.2, 2))
    # print(bound(0.5, 0.6, 2))
